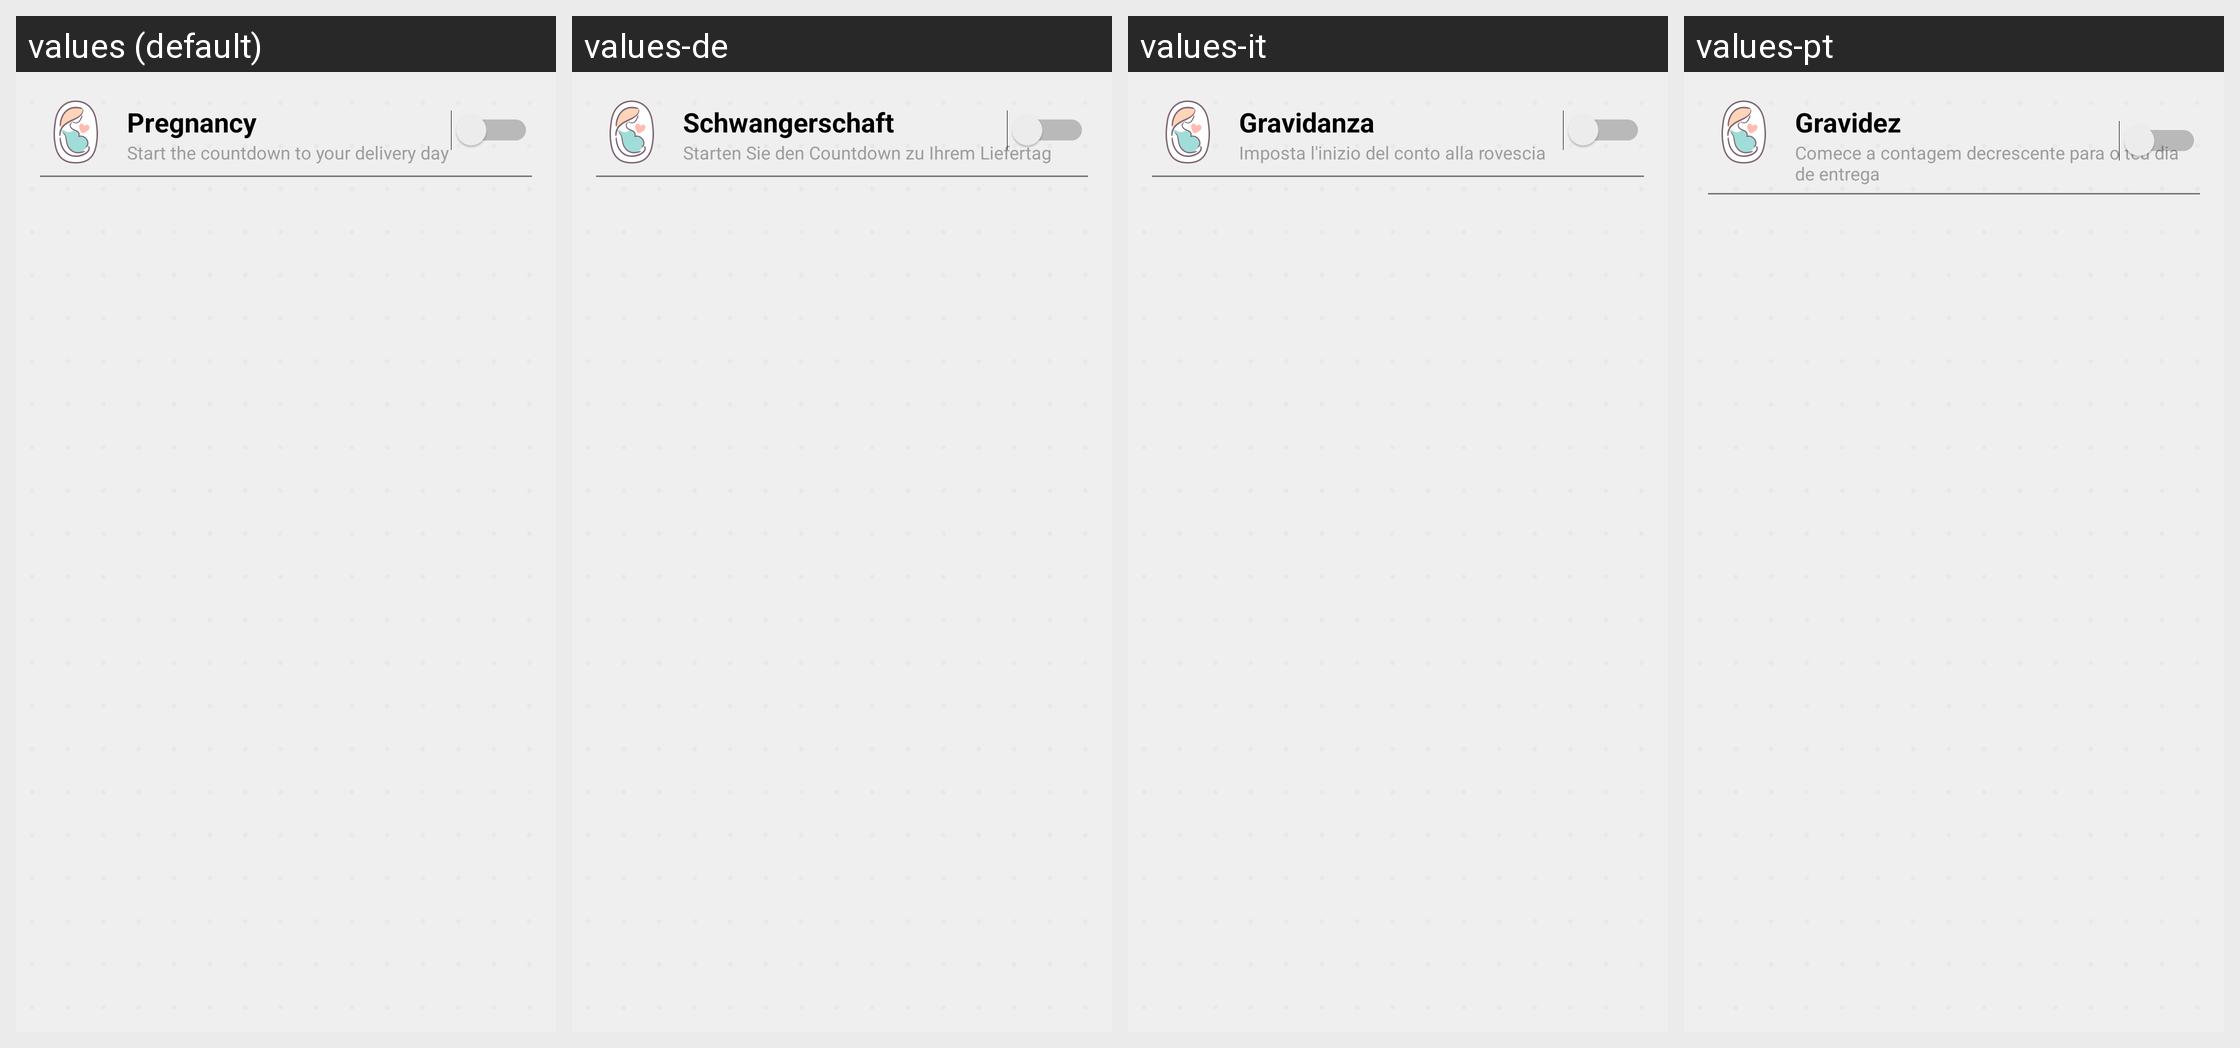

This grid shows one Android layout under several languages. Give, for every string resource on the screen, its name, the default text and each shown locale's text.
Android screen res/layout/activity_pregnancy.xml rendered under 4 locales, left to right: values (default), values-de, values-it, values-pt. Device: Nexus 5 (rendered at 1080×1920; each locale shown at half size, 540×960, under a caption strip naming it); theme AppThemeSetting.
Other locales in the repository, not shown: values-es, values-fr, values-ru.
Strings drawn on this screen, with the default value and each locale's value (text and hints the layout hard-codes, and strings that could not be matched under every locale, appear in the picture but are not listed):

pregnancy_title
  values: Pregnancy
  values-de: Schwangerschaft
  values-it: Gravidanza
  values-pt: Gravidez

settings_pregnant
  values: Start the countdown to your delivery day
  values-de: Starten Sie den Countdown zu Ihrem Liefertag
  values-it: Imposta l'inizio del conto alla rovescia
  values-pt: Comece a contagem decrescente para o teu dia de entrega
